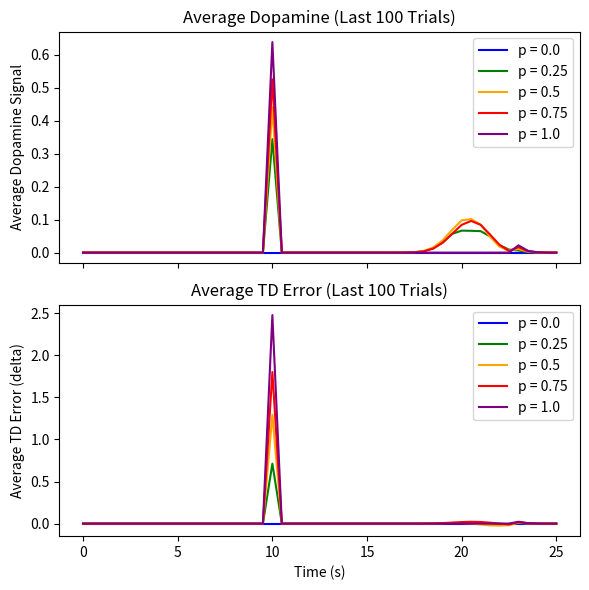

Generate this figure with matplotlib: (Note: this script raises an exception after producing the figure.)
import numpy as np
import matplotlib.pyplot as plt

# Simulation parameters
dt = 0.5
T_trial = 25.0
time_points = np.arange(0, T_trial + dt, dt)
n_steps = len(time_points)
N_trials = 1000
gamma = 1.0
eps_boxcar = 0.01  # Learning rate for the boxcar representation

# Define stimulus: spike at 10s
def stimulus(t):
    return 1.0 if np.isclose(t, 10.0) else 0.0

# Define reward: Gaussian around 20s with sigma=1, scaled by 1/2
def reward(t):
    return 0.5 * np.exp(-((t - 20)**2) / 2)

# Build state representation for a tapped delay line (length = 25)
def build_state(history):
    length = len(history)
    if length <= 25:
        padded = np.concatenate([np.zeros(25 - length), history])
    else:
        padded = history[-25:]
    return padded[::-1]  # Reverse: newest at index 0

# Dopamine activity function (piecewise nonlinearity)
def dopamine_activity(x, alpha=6, beta=6, x_star=0.27):
    if x < 0:
        return x / alpha
    elif x <= x_star:
        return x
    else:
        return x_star + (x - x_star) / beta

# List of reward probabilities to test
p_list = [0.0, 0.25, 0.5, 0.75, 1.0]
colors = {0.0: 'blue', 0.25: 'green', 0.5: 'orange', 0.75: 'red', 1.0: 'purple'}

# Dictionaries to store average dopamine and delta curves for each probability
avg_DA_curves = {}
avg_delta_curves = {}

# Loop over each reward probability
for p in p_list:
    # Initialize weights for each independent experiment
    w = np.zeros(25)
    
    # Lists to store delta and dopamine time courses for the last 100 trials
    last_100_delta = []
    last_100_da = []
    
    for trial in range(N_trials):
        # Determine whether a reward is delivered on this trial.
        reward_delivered = (np.random.rand() < p)
        
        stim_history = []
        delta_trial = np.zeros(n_steps)
        
        state = build_state(np.array([]))
        V = 0.0
        r = 0.0
        
        # Loop through time points of the trial
        for i, t in enumerate(time_points):
            prev_state = state
            prev_V = V
            prev_r = r
            
            current_stim = stimulus(t)
            stim_history.append(current_stim)
            state = build_state(np.array(stim_history))
            
            V = np.dot(w, np.cumsum(state))
            
            # Apply reward if delivered on this trial
            r = reward(t) if reward_delivered else 0.0
            
            dV = gamma * V - prev_V
            delta = dV + prev_r
            delta_trial[i] = delta
            
            # Update weights using the boxcar representation
            w += eps_boxcar * delta * np.cumsum(prev_state)
        
        # For each trial, compute the dopamine signal from delta_trial
        da_trial = np.array([dopamine_activity(x) for x in delta_trial])
        
        # Save trial data if it's one of the last 100 trials
        if trial >= N_trials - 100:
            last_100_delta.append(delta_trial)
            last_100_da.append(da_trial)
    
    # Convert lists to numpy arrays and compute the average over the last 100 trials
    last_100_delta = np.array(last_100_delta)
    last_100_da = np.array(last_100_da)
    
    avg_delta = np.mean(last_100_delta, axis=0)
    avg_da = np.mean(last_100_da, axis=0)
    
    # Store the averaged curves for plotting
    avg_delta_curves[p] = avg_delta
    avg_DA_curves[p] = avg_da

# Plotting: create a figure with two subplots for average DA and average delta
fig, axs = plt.subplots(2, 1, figsize=(6, 6), sharex=True)

# Plot average dopamine time courses for each reward probability
for p in p_list:
    axs[0].plot(time_points, avg_DA_curves[p], label=f'p = {p}', color=colors[p])
axs[0].set_ylabel('Average Dopamine Signal')
axs[0].set_title('Average Dopamine (Last 100 Trials)')
axs[0].legend()

# Plot average TD error (delta) time courses for each reward probability
for p in p_list:
    axs[1].plot(time_points, avg_delta_curves[p], label=f'p = {p}', color=colors[p])
axs[1].set_xlabel('Time (s)')
axs[1].set_ylabel('Average TD Error (delta)')
axs[1].set_title('Average TD Error (Last 100 Trials)')
axs[1].legend()

plt.tight_layout()

# Save the combined figure to the 'rl' folder (make sure this folder exists)
plt.savefig('./rl/avg_dopamine_and_delta_by_p.png', dpi=300)
plt.close()